The GitHub repository Xrwh/PDNet contains a labelled image folder "ReadText10second" with 2 categories: healthy control image, PD image. Examples follow, each with its label.

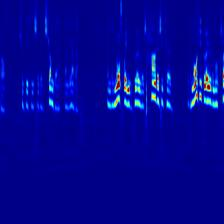
Label: healthy control image

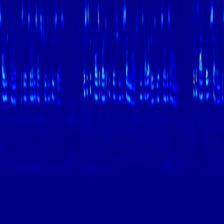
Label: healthy control image

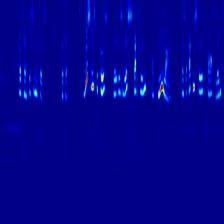
Label: healthy control image

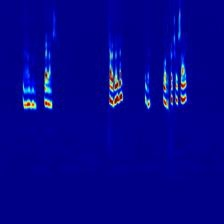
Label: PD image

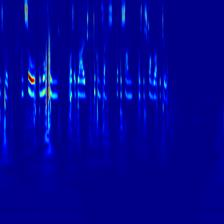
Label: healthy control image

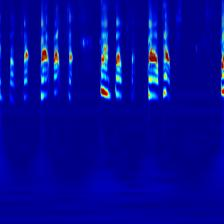
Label: PD image
